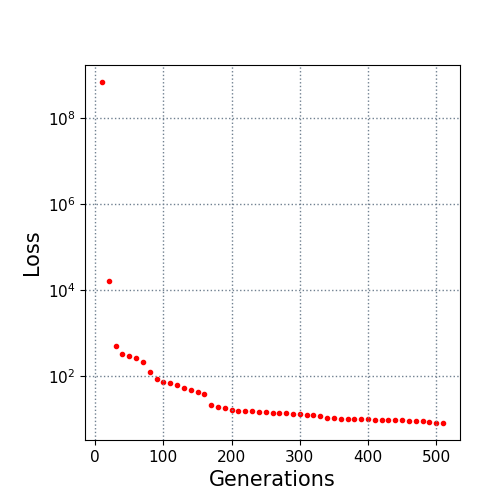

Source data for this figure (header and first rows):
10.0, 700000000.0
20.0, 16035
30.0, 488.2
40.0, 327.6
50.0, 282.6
60.0, 257.1
70.0, 209.7
80.0, 121.8
90.0, 83.25
100.0, 73.09
110.0, 66.23
120.0, 59.82
130.0, 52.22
140.0, 46.32
150.0, 42.77
160.0, 37.36
170.0, 20.53
180.0, 18.64
190.0, 17.63
200.0, 15.73
210.0, 15.38
220.0, 15.38
230.0, 15.38
240.0, 14.55
250.0, 14.19
260.0, 13.53
270.0, 13.53
280.0, 13.26
290.0, 12.62
300.0, 12.62
310.0, 12.35
320.0, 12.26
330.0, 11.65
340.0, 10.58
350.0, 10.18
360.0, 9.98
370.0, 9.98
380.0, 9.807
390.0, 9.694
400.0, 9.694
410.0, 9.505
420.0, 9.505
430.0, 9.31
440.0, 9.208
450.0, 9.208
460.0, 8.831
470.0, 8.831
480.0, 8.604
490.0, 8.325
500.0, 8.095
510.0, 7.958
